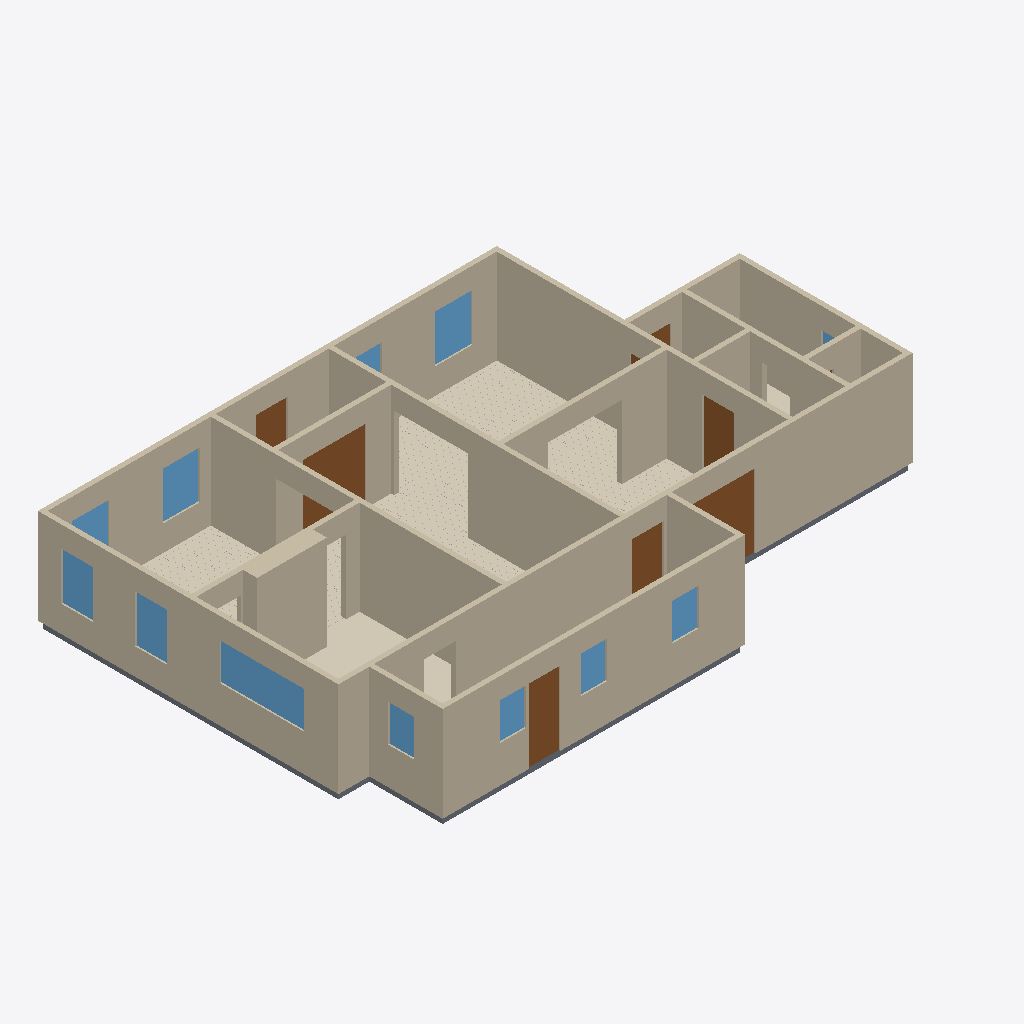
Isometric view of an IFC building model (IFC-SPF (STEP), schema IFC4, length unit metre), seen from the south-west, elements coloured by IFC class: 18 walls (beige), 12 windows (light blue), 8 doors (brown), 6 coverings (cream), 6 slabs (grey).
Extent 16.6 m × 10.8 m × 2.9 m (x, y, z). Elements (61): 18 IfcWall, 12 IfcWindow, 11 IfcCovering, 11 IfcSlab, 9 IfcDoor.

HEADER;
FILE_DESCRIPTION(('ViewDefinition[DesignTransferView]'),'2;1');
FILE_NAME('/dev/null','2026-06-17T07:36:28+00:00',(''),(''),'IfcOpenShell 0.8.5','IfcOpenShell 0.8.5','Nobody');
FILE_SCHEMA(('IFC4'));
ENDSEC;
DATA;
#1=IFCPROJECT('39bpdUOOH5cQ15IFF6t2ki',$,'Eureka Residence',$,$,$,$,(#10),#5);
#12=IFCSITE('3Y0SdL9ej5mA18xZ2RNiJd',$,'Site',$,$,$,$,$,$,$,$,$,$,$);
#13=IFCBUILDING('23RM4wRlr388E4dvch9T$W',$,'Eureka House',$,$,$,$,$,$,$,$,$);
#14=IFCBUILDINGSTOREY('0RaMjmiqPDcxlQ9FuBgnKi',$,'Ground Floor',$,$,$,$,$,$,$);
#18=IFCWALL('1Otr5_BID6nOLmKfWzBJ94',$,'Wall',$,$,#38,#27,$,$);
#179=IFCWALL('2JWL4emVD5KwuFl4D_y7dy',$,'Wall',$,$,#198,#188,$,$);
#79=IFCWALL('2liqmYXbn7_Ait1YspkCeg',$,'Wall',$,$,#98,#88,$,$);
#239=IFCWALL('049HvoKQXBEO0gyWLA4hRU',$,'Wall',$,$,#258,#248,$,$);
#259=IFCWALL('2HxYGWwsDAi8F4tqXi0cls',$,'Wall',$,$,#278,#268,$,$);
#219=IFCWALL('2$9SUTjQr7aALGoBovfFcH',$,'Wall',$,$,#238,#228,$,$);
#199=IFCWALL('0jgQXHG2H8CwhJrDMl9aqg',$,'Wall',$,$,#218,#208,$,$);
#2072=IFCCOVERING('0OgvWj$7b6rPFQAIByrDt9',$,'Sitting Room - Hardwood Flooring',$,$,#2084,#2074,$,.FLOORING.);
#39=IFCWALL('25H6s1ifLFUBRupjWNlro8',$,'Wall',$,$,#58,#48,$,$);
#299=IFCWALL('3u79S_i3z89v7VeP0yHQ0e',$,'Wall',$,$,#318,#308,$,$);
#1258=IFCWALL('2OQb8_Kl5EQPz2N9xb5uX8',$,'Kitchen Cabinet Bump-out',$,$,#1281,#1271,$,$);
#319=IFCWALL('3icI0o4Xn3MutlReVPDhdM',$,'Wall',$,$,#338,#328,$,$);
#279=IFCWALL('02mY9GwbTE1RYptDCavFa0',$,'Wall',$,$,#298,#288,$,$);
#99=IFCWALL('1jWnG3SKTCqeBD49GqjHS3',$,'Wall',$,$,#118,#108,$,$);
#59=IFCWALL('08CjRO44b34uIKTz8OWc4x',$,'Wall',$,$,#78,#68,$,$);
#2897=IFCCOVERING('20LgEjmSfA0OncsjmaSDGP',$,'Dining Room - Hardwood Flooring',$,$,#2909,#2899,$,.FLOORING.);
#1234=IFCCOVERING('3ttcdxLLT4z8ra9Io1FEwf',$,'Kitchen - Tile Flooring',$,$,#1257,#1247,$,.FLOORING.);
#3810=IFCCOVERING('1GRoKW42XC6RbDrOzhS6zY',$,'Foyer - Hardwood Flooring',$,$,#3822,#3812,$,.FLOORING.);
#139=IFCWALL('0nMs0hjaP7GxXAfKP1AGS_',$,'Wall',$,$,#158,#148,$,$);
#339=IFCWALL('3ebIufYVj6HxwDSucC7nAM',$,'Wall',$,$,#358,#348,$,$);
#1209=IFCWINDOW('0JakUbWgT3Jely2ElY$Eks',$,'Window - Kitchen W (picture)',$,$,#1233,#1222,$,1.0668,2.4384,$,$,$);
#3013=IFCDOOR('38q5Nubuv38OLnoTOskOzB',$,'Foyer -) Vestibule (french)',$,$,#3033,#3022,$,2.1336,1.8288000000000002,$,$,$);
#4421=IFCDOOR('1BOTiLO5z7ggaT7jq8U7em',$,'Back Door',$,$,#4441,#4430,$,2.1336,0.9144000000000001,$,$,$);
#159=IFCWALL('0Olj4RLC9FEBbnWRC40tqd',$,'Wall',$,$,#178,#168,$,$);
#526=IFCDOOR('0vxpcQaNH1LAuDKcLi0owc',$,'Family -) Patio',$,$,#546,#535,$,2.1336,2.033016,$,$,$);
#1051=IFCCOVERING('2nayYnGij9GPIozSZzoKBr',$,'Family Room - Hardwood Flooring',$,$,#1063,#1053,$,.FLOORING.);
#119=IFCWALL('3EyibVqPDDlRTD6R$eTpZF',$,'Wall',$,$,#138,#128,$,$);
#4360=IFCSLAB('3DORAGWqb4DPdvs_IDTxIK',$,'Slab - Scullery',$,$,#4379,#4369,$,.FLOOR.);
#1343=IFCWINDOW('3wb9mXdE127ui1LSuSK8Hu',$,'Window - Sitting N1',$,$,#1364,#1353,$,1.3716,1.0668,$,$,$);
#2232=IFCWINDOW('0RutOeLIf44QL1X14dbr1r',$,'Window - Dining N1',$,$,#2253,#2242,$,1.3716,1.0668,$,$,$);
#421=IFCDOOR('3KSdvRtfLC5xbFi19QbKTz',$,'Family -) Ext Laundry',$,$,#441,#430,$,2.1336,0.9144000000000001,$,$,$);
#463=IFCDOOR('1mDS5LuMP8nuzHNtX9bAQy',$,'Family -) Scullery',$,$,#483,#472,$,2.1336,0.9144000000000001,$,$,$);
#2146=IFCWINDOW('2ojJowc496YAndvQ3I5zkr',$,'Window - Dining W1',$,$,#2167,#2156,$,1.3716,0.9144000000000001,$,$,$);
#2189=IFCWINDOW('1qj$mzB6r7r9UAyoZT57aN',$,'Window - Dining W2',$,$,#2210,#2199,$,1.3716,0.9144000000000001,$,$,$);
#3884=IFCDOOR('3ECNTtAF128u7r_I9O4VlP',$,'Front Door',$,$,#3904,#3893,$,2.1336,0.9144000000000001,$,$,$);
#4463=IFCWINDOW('14ulihRQHC_Qmucn53FTSn',$,'Window - Scullery S1',$,$,#4484,#4473,$,1.0668,0.762,$,$,$);
#4506=IFCWINDOW('3lcR7KL059rQOSrFPpXxrw',$,'Window - Scullery S2',$,$,#4527,#4516,$,1.0668,0.762,$,$,$);
#4549=IFCWINDOW('2vSl3xQmP1pghATmhFewOF',$,'Window - Scullery S3',$,$,#4570,#4559,$,1.0668,0.762,$,$,$);
#4592=IFCWINDOW('1SB98LZHXDIhypMWOblmpk',$,'Window - Scullery E',$,$,#4613,#4602,$,1.0668,0.762,$,$,$);
#1064=IFCSLAB('2pew5zxEvDPR1pVZLBqhkG',$,'Slab - Kitchen',$,$,#1083,#1073,$,.FLOOR.);
#2275=IFCWINDOW('2nPTLbkvf7A9ArxyPKwkA$',$,'Window - Dining N2',$,$,#2296,#2285,$,1.3716,1.0668,$,$,$);
#2085=IFCSLAB('2sACNc6qf7Ye36rf9HV4Q4',$,'Slab - Dining Room',$,$,#2104,#2094,$,.FLOOR.);
#4009=IFCCOVERING('39C1DX7Qb3QB6Cf3wmiJll',$,'Ext Bath - Tile Flooring',$,$,#4029,#4019,$,.FLOORING.);
#1386=IFCWINDOW('3AQqhsLeXFYPw3a7Zs5zTK',$,'Window - Sitting N2',$,$,#1407,#1396,$,1.3716,1.0668,$,$,$);
#4030=IFCSLAB('3riP5_5IjF4hKC$PiincR1',$,'Slab - WC',$,$,#4049,#4039,$,.FLOOR.);
#4278=IFCSLAB('293dkQ6QTCU8o78AeZpjsj',$,'Slab - Ext Laundry',$,$,#4297,#4287,$,.FLOOR.);
#359=IFCSLAB('18yrhjJNr1OPdlIvuiypwU',$,'Slab - Family Room',$,$,#378,#368,$,.FLOOR.);
#4236=IFCDOOR('1unkgTkurBWwsvLNDJZx42',$,'Ext Vestibule -) Outside',$,$,#4256,#4245,$,2.1336,0.9144000000000001,$,$,$);
#3987=IFCWINDOW('05BNQ01_rCrPH8G52oxIRc',$,'Window - Bath',$,$,#4008,#3997,$,1.2191999999999998,0.9144000000000001,$,$,$);
#4194=IFCDOOR('1qFK1CIt55XvJQskF42evm',$,'Sitting -) Ext Vestibule',$,$,#4214,#4203,$,2.1336,0.9144000000000001,$,$,$);
ENDSEC;
